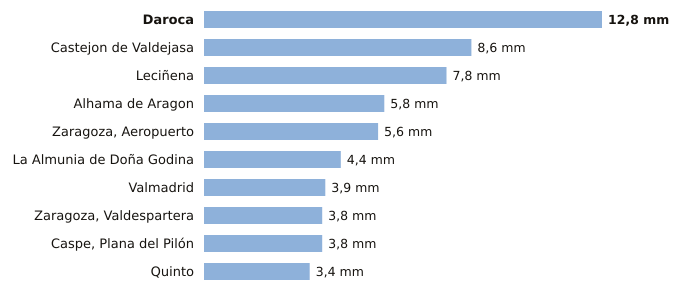

The table this chart was drawn from, first rows:
estacion, provincia, indicativo, mm_6_dias_anteriores, mm_hoy, mm_7_dias, horas_de_hoy
Daroca, Zaragoza, 9390, 12.8, 0.0, 12.8, 6
Castejon de Valdejasa, Zaragoza, 9336D, 8.6, 0.0, 8.6, 6
Leciñena, Zaragoza, 9495Y, 7.8, 0.0, 7.8, 6
Alhama de Aragon, Zaragoza, 9354X, 5.8, 0.0, 5.8, 6
Zaragoza, Aeropuerto, Zaragoza, 9434, 5.6, 0.0, 5.6, 6
La Almunia de Doña Godina, Zaragoza, 9427X, 4.4, 0.0, 4.4, 5
Valmadrid, Zaragoza, 9501X, 3.9, 0.0, 3.9, 4
Zaragoza, Valdespartera, Zaragoza, 9434P, 3.8, 0.0, 3.8, 6
Caspe, Plana del Pilón, Zaragoza, 9574B, 3.8, 0.0, 3.8, 6
Quinto, Zaragoza, 9510X, 3.4, 0.0, 3.4, 6
